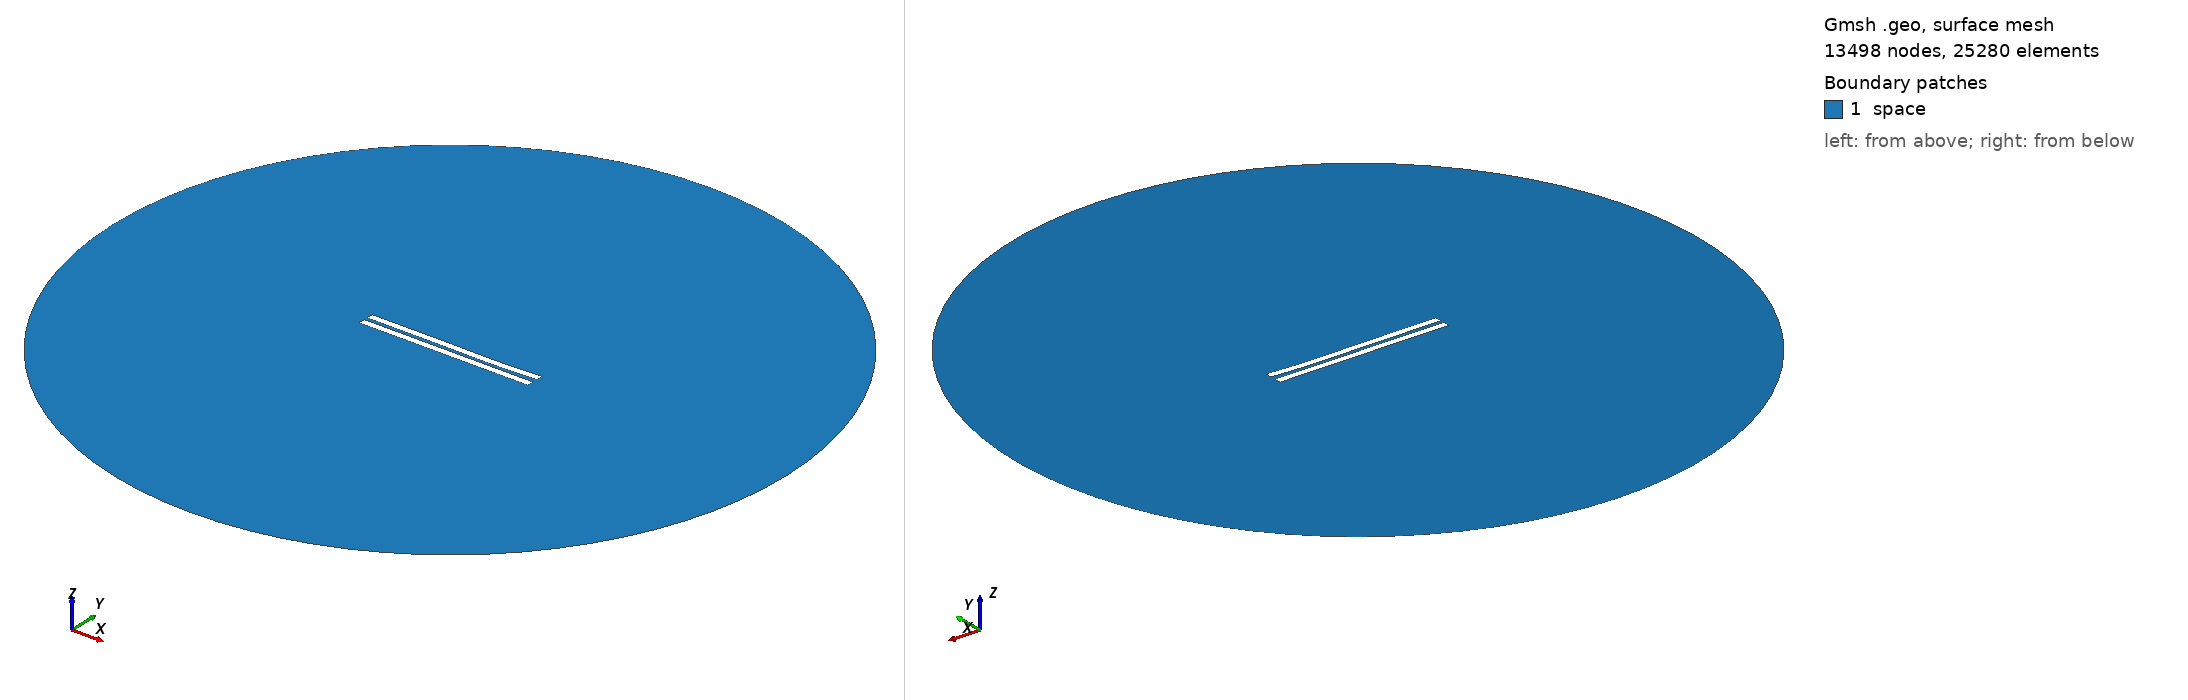

Gmsh geometry script, surface-meshed: 13498 nodes, 25280 surface elements. Boundary patches (legend numbers): 1 space. Left view from above one corner, right view from below the opposite corner. Legend entries are the model's physical surfaces. The drawing asked Gmsh for element sizes between 1% and 20% of the model's largest extent; the script's own settings can give other sizes.

=== 2272.geo (drawn) ===
//---------------------------------------
// Geometry kernel
//---------------------------------------

SetFactory("OpenCASCADE");



//---------------------------------------
// Parameters of the geometry
//---------------------------------------

// Overetch of the upper plate
overetch = 0.0;

// Distance between the plates
distance = 2.25;

// Discretization over the x axis (for the deformation)
nx = 50; 

// Length of the plate
L = 100 - overetch; 

// Number of modes
n = 4; 

// 1st mode coefficient
coeff(1) = 0.07499999999999998;
beta(1) = 0.596864 * 3.1415926535 / L;

// 2nd mode coefficient
coeff(2) = -0.15;
beta(2) = 1.49418 * 3.1415926535 / L;

// 3rd mode coefficient
coeff(3) = 0.15;
beta(3) = 2.50025 * 3.1415926535 / L;

// 4th mode coefficient
coeff(4) = -0.075;
beta(4) = 3.49999 * 3.1415926535 / L;



//---------------------------------------
// Upper plate (deformed rectangle)
//---------------------------------------

// Coordiantes of the upper plate
xmin = -50;
xmax = 50 - overetch;

// Height of the upper plate
yheight = 4 - 2 * overetch;

// Indexes of the points
UpperID[] = {};
LowerID[] = {};
LeftID[] = {};
RightID[] = {};

// Point index
p = 1;

// Horizontal edges
For i In {1:nx}
    x = xmin + (i-1)*(xmax - xmin)/(nx-1);

    y_bottom = distance / 2 + overetch;
    For j In {1:n}
        C = (Cosh(beta(j)*L) + Cos(beta(j)*L)) / (Sinh(beta(j)*L) + Sin(beta(j)*L));
        y_bottom  = y_bottom + coeff(j) * (Cosh(beta(j)*(x+50)) - Cos(beta(j)*(x+50)) - C * (Sinh(beta(j)*(x+50)) - Sin(beta(j)*(x+50))));
    EndFor

    y_top = y_bottom + yheight;

    Point(p) = {x, y_top, 0, 1.0};
    UpperID[i] = p;
    p = p + 1;

    Point(p) = {x, y_bottom, 0, 1.0};
    LowerID[i] = p;
    p = p + 1;
EndFor

// Create point lists
UpperPts[] = {}; LowerPts[] = {};
For i In {1:nx}
  UpperPts[] += {UpperID[i]};
  LowerPts[] += {LowerID[i]};
EndFor

// Build splines
Spline(1) = {UpperPts[]};
Spline(2) = {LowerPts[]};
Line(3) = {LowerPts[nx-1], UpperPts[nx-1]};
Line(4) = {LowerPts[0], UpperPts[0]};

// Build the plane surface
Curve Loop(1) = {2, 3, -1, -4};
Plane Surface(1) = {1};



//---------------------------------------
// Lower plate (rectangle)
//---------------------------------------

// Vertices
Point(1001) = {-50, -1, 0, 1.0};
Point(1002) = { 50, -1, 0, 1.0};
Point(1003) = { 50,  -5, 0, 1.0};
Point(1004) = {-50,  -5, 0, 1.0};

// Edges
Line(5) = {1001, 1002};
Line(6) = {1002, 1003};
Line(7) = {1003, 1004};
Line(8) = {1004, 1001};

// Plane surface
Line Loop(2) = {5, 6, 7, 8};
Plane Surface(2) = {2}; 



//---------------------------------------
// Outer (fictious) boundary
//---------------------------------------

// Points
Point(1005) = {0, 0, 0};       // Center
Point(1006) = {200, 0, 0};     // Start point
Point(1007) = {0, 200, 0};     // 90 degrees
Point(1008) = {-200, 0, 0};    // 180 degrees
Point(1009) = {0, -200, 0};    // 270 degrees

// Circle arcs (each needs start, center, end)
Circle(9) = {1006, 1005, 1007};
Circle(10) = {1007, 1005, 1008};
Circle(11) = {1008, 1005, 1009};
Circle(12) = {1009, 1005, 1006};

// Plane surface for the entire domain
Curve Loop(3) = {9, 10, 11, 12};
Surface(3) = {3};

// Subtract the plates from the whole domain to obtain the actual domain where we want to solve the equations
BooleanDifference{ Surface{3}; Delete; }{ Surface{1}; Surface{2}; Delete; }




//---------------------------------------
// Transfinite Lines/Curves
//---------------------------------------

// Set the number of points on the boundaries
r = 7;

// Plates
Transfinite Curve {1, 2} = 50*r Using Progression 1;
Transfinite Curve {3, 4} = 2*r Using Progression 1;
Transfinite Line {5, 7} = 50*r Using Progression 1;
Transfinite Line {6, 8} = 2*r Using Progression 1;

// Outer boundary
Transfinite Line {9, 10, 11, 12} = 20 Using Progression 1;



//---------------------------------------
// Physical groups
//---------------------------------------                

// Physical curves (boundaries)
Physical Line("force_segment", 10) = {2};
Physical Line("upper_plate", 11) = {1, 3, 4};
Physical Line("lower_plate", 12) = {5, 6, 7, 8};
Physical Line("boundary", 20) = {9, 10, 11, 12};

// Physical Surfaces
Physical Surface("space", 30) = {3};



//---------------------------------------
// 6. Generate the Mesh
//---------------------------------------

// 2D mesh generation
Mesh 2;
